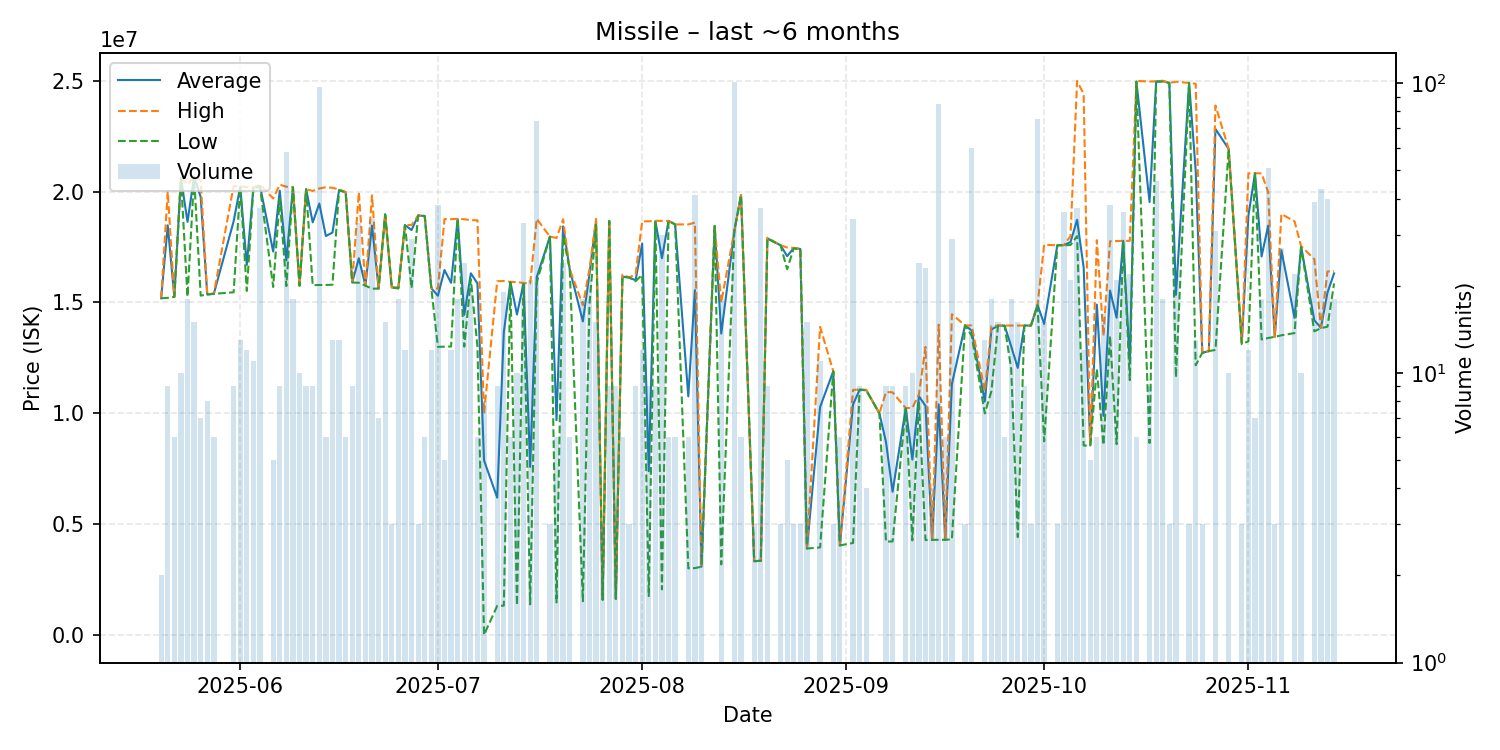

Source data for this figure (header and first rows):
date, average, highest, lowest, order_count, volume
2025-05-20, 15190000, 15190000, 15190000, 1, 2
2025-05-21, 18477778, 20000000, 15210000, 4, 9
2025-05-22, 15258333, 15270000, 15250000, 3, 6
2025-05-23, 20622000, 20640000, 20620000, 3, 10
2025-05-24, 18634444, 20320000, 15260000, 7, 18
2025-05-25, 20672000, 20680000, 20660000, 6, 15
2025-05-26, 19754286, 20495000, 15310000, 3, 7
2025-05-27, 15360000, 15360000, 15360000, 2, 8
2025-05-28, 15398333, 15410000, 15390000, 3, 6
2025-05-31, 18658889, 20260000, 15460000, 4, 9
2025-06-01, 20219231, 20230000, 20210000, 5, 13
2025-06-02, 16693333, 20210000, 15520000, 4, 12
2025-06-03, 20176364, 20185000, 20170000, 4, 11
2025-06-04, 20258378, 20320000, 20200000, 7, 37
2025-06-06, 17296000, 19690000, 15700000, 2, 5
2025-06-07, 20038889, 20310000, 19690000, 3, 9
2025-06-08, 16895690, 20220000, 15740000, 6, 58
2025-06-09, 20194444, 20200000, 20190000, 4, 18
2025-06-10, 15760000, 15760000, 15760000, 2, 10
2025-06-11, 20110000, 20110000, 20110000, 1, 9
2025-06-12, 18613333, 20030000, 15780000, 4, 9
2025-06-13, 19460825, 20140000, 15790000, 12, 97
2025-06-14, 17995000, 20200000, 15790000, 2, 6
2025-06-15, 18153846, 20170000, 15800000, 3, 13
2025-06-16, 20069231, 20100000, 20060000, 2, 13
2025-06-17, 19975000, 19980000, 19970000, 2, 6
2025-06-18, 15908889, 15910000, 15900000, 3, 9
2025-06-19, 16992727, 19970000, 15890000, 12, 33
2025-06-20, 15760000, 15760000, 15760000, 2, 20
2025-06-21, 18470000, 19830000, 15620000, 10, 34
2025-06-22, 15630000, 15630000, 15630000, 3, 7
2025-06-23, 18974000, 18980000, 18970000, 3, 15
2025-06-24, 15680000, 15680000, 15680000, 1, 3
2025-06-25, 15667778, 15680000, 15630000, 4, 18
2025-06-26, 18490833, 18500000, 18480000, 3, 12
2025-06-27, 18266897, 18490000, 15650000, 10, 29
2025-06-28, 18920000, 18920000, 18920000, 1, 3
2025-06-29, 18900000, 18900000, 18900000, 1, 6
2025-06-30, 15642500, 15650000, 15640000, 5, 12
2025-07-01, 15306579, 15630000, 13000000, 10, 38
2025-07-02, 16462000, 18760000, 13010000, 3, 5
2025-07-03, 15887500, 18760000, 13015000, 5, 12
2025-07-04, 18761667, 18770000, 18760000, 6, 18
2025-07-05, 14445417, 18755000, 13010000, 5, 24
2025-07-06, 16317000, 18710000, 16050000, 4, 20
2025-07-07, 15858333, 18710000, 13010000, 3, 6
2025-07-08, 7878255, 10000000, 13020, 4, 8
2025-07-10, 6201000, 15960000, 1321500, 3, 9
2025-07-11, 13649526, 15970000, 1331000, 7, 19
2025-07-12, 15928333, 15930000, 15920000, 2, 6
2025-07-13, 14457700, 15920000, 1347000, 5, 10
2025-07-14, 15873939, 15880000, 15860000, 7, 33
2025-07-15, 7586952, 15850000, 1390000, 7, 21
2025-07-16, 16144770, 18770000, 15910000, 14, 74
2025-07-18, 17970000, 17970000, 17970000, 1, 3
2025-07-19, 9695000, 17910000, 1477000, 4, 6
2025-07-20, 18430417, 18750000, 18000000, 11, 24
2025-07-21, 16500000, 16500000, 16500000, 1, 6
2025-07-23, 14147222, 14880000, 1530000, 8, 18
2025-07-24, 16290000, 16500000, 14900000, 5, 21
... 94 more rows
